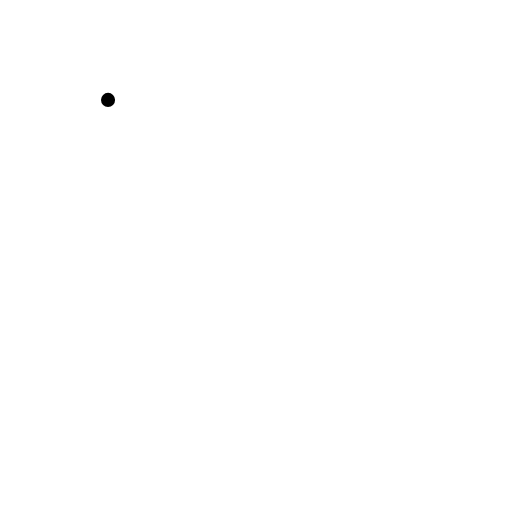
t = 0.00 s
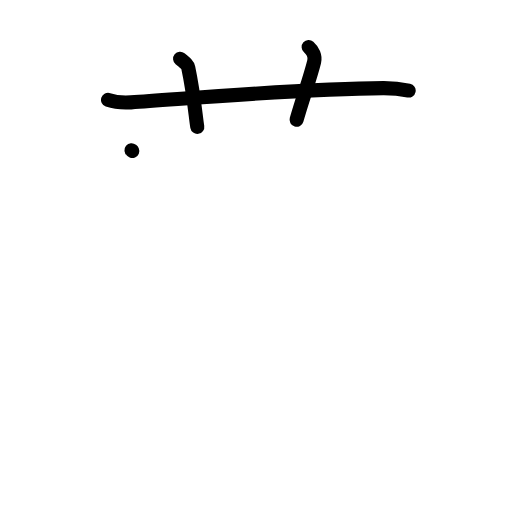
t = 3.13 s
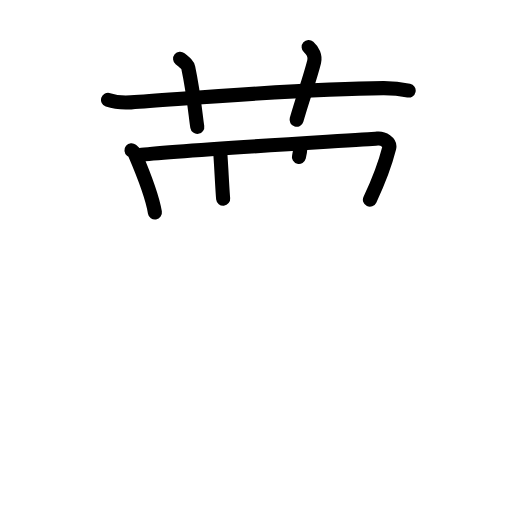
t = 6.25 s
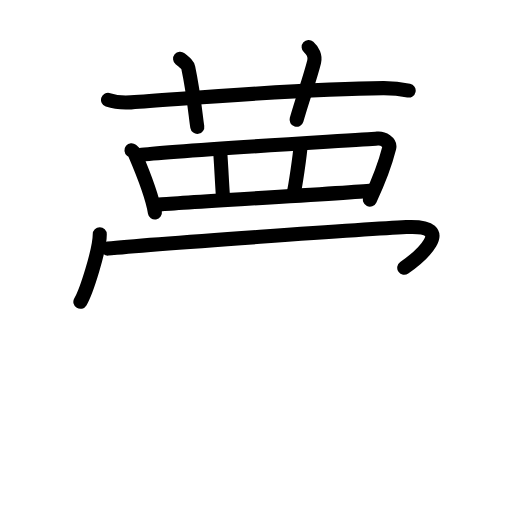
t = 9.63 s
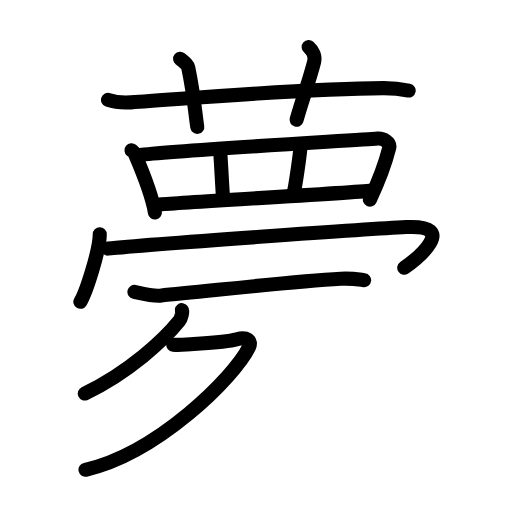
t = 12.81 s
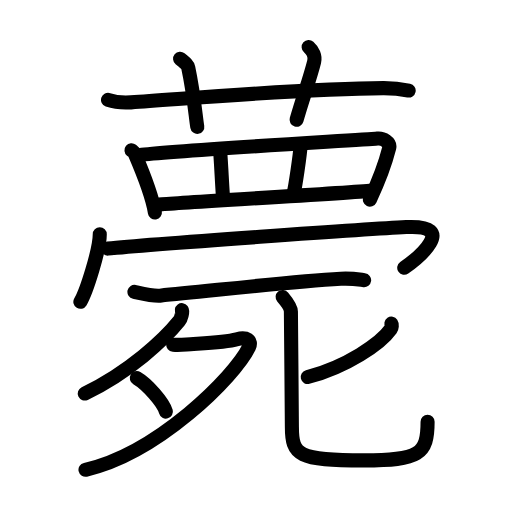
t = 16.00 s

The animated SVG that drew these frames (rendered in a browser with its animation timeline set to each time). Animation: 49 SMIL elements (animate=49); one cycle of 16.00 s.

<?xml version="1.0" encoding="UTF-8"?>
<!--
AniKanjiVG is licensed by CC-BY-SA Paul C. Sommerhoff (https://bitbucket.org/sommerhoff/anikanjivg).
AniKanjiVG uses KanjiVG which is licensed by CC-BY-SA Ulrich Apel (http://kanjivg.tagaini.net).
See also http://creativecommons.org/licenses/by-sa/3.0/
-->
<svg xmlns:kvg='http://kanjivg.tagaini.net' xmlns='http://www.w3.org/2000/svg' width='109' height='109' viewBox='0 0 109 109' style='fill:none;stroke:#000000;stroke-width:3;stroke-linecap:round;stroke-linejoin:round;' id="kvg:kanji_085a8"><g id="kvg:085a8" kvg:element="薨"><g id="kvg:085a8-g1" kvg:element="艹" kvg:variant="true" kvg:original="艸" kvg:position="top" kvg:radical="general"><path id="kvg:085a8-s1" kvg:type="㇐" d="M23,21.27c1.54,0.53,3.33,0.63,4.88,0.53c14.17-0.96,37.39-2.96,53.72-3.03c2.57-0.01,4.11,0.25,5.4,0.51"><animate attributeName="d" begin="0.0s" dur="0.3333333333333333s" from="M23,21.27C23,21.27,23,21.27,23,21.27" to="M23,21.27c1.54,0.53,3.33,0.63,4.88,0.53" />
<animate attributeName="d" begin="0.3333333333333333s" dur="0.3333333333333333s" from="M23,21.27c1.54,0.53,3.33,0.63,4.88,0.53c0,0,0,0,0,0,0" to="M23,21.27c1.54,0.53,3.33,0.63,4.88,0.53c14.17-0.96,37.39-2.96,53.72-3.03" />
<animate attributeName="d" begin="0.6666666666666666s" dur="0.3333333333333333s" from="M23,21.27c1.54,0.53,3.33,0.63,4.88,0.53c14.17-0.96,37.39-2.96,53.72-3.03c0,0,0,0,0,0,0" to="M23,21.27c1.54,0.53,3.33,0.63,4.88,0.53c14.17-0.96,37.39-2.96,53.72-3.03c2.57-0.01,4.11,0.25,5.4,0.51" />
</path>
<path id="kvg:085a8-s2" kvg:type="㇑a" d="M38.34,12.5c1.22,1,1.61,1.3,1.74,1.92C41.3,20.17,41.65,24.91,42,27"><animate attributeName="d" begin="1.0s" dur="0.5s" from="M38.34,12.5C38.34,12.5,38.34,12.5,38.34,12.5" to="M38.34,12.5c1.22,1,1.61,1.3,1.74,1.92" />
<animate attributeName="d" begin="1.5s" dur="0.5s" from="M38.34,12.5c1.22,1,1.61,1.3,1.74,1.92c0,0,0,0,0,0,0" to="M38.34,12.5c1.22,1,1.61,1.3,1.74,1.92C41.3,20.17,41.65,24.91,42,27" />
<animate attributeName="d" begin="0s" dur="1.0s" from="M-100,-100" to="M-100,-100" />
</path>
<path id="kvg:085a8-s3" kvg:type="㇑a" d="M65.71,10c0.88,0.78,1.46,1.97,1.17,3.13c-0.88,3.52-2.46,7.88-3.74,12.37"><animate attributeName="d" begin="2.0s" dur="0.5s" from="M65.71,10C65.71,10,65.71,10,65.71,10" to="M65.71,10c0.88,0.78,1.46,1.97,1.17,3.13" />
<animate attributeName="d" begin="2.5s" dur="0.5s" from="M65.71,10c0.88,0.78,1.46,1.97,1.17,3.13c0,0,0,0,0,0,0" to="M65.71,10c0.88,0.78,1.46,1.97,1.17,3.13c-0.88,3.52-2.46,7.88-3.74,12.37" />
<animate attributeName="d" begin="0s" dur="2.0s" from="M-100,-100" to="M-100,-100" />
</path>
</g>
<g id="kvg:085a8-g2" kvg:position="bottom"><g id="kvg:085a8-g3" kvg:element="罒" kvg:variant="true" kvg:original="网"><path id="kvg:085a8-s4" kvg:type="㇑" d="M27.99,31.98c0.28,0.23,0.57,0.42,0.69,0.7c0.97,2.26,3.63,8.5,4.3,12.56"><animate attributeName="d" begin="3.0s" dur="0.5s" from="M27.99,31.98C27.99,31.98,27.99,31.98,27.99,31.98" to="M27.99,31.98c0.28,0.23,0.57,0.42,0.69,0.7" />
<animate attributeName="d" begin="3.5s" dur="0.5s" from="M27.99,31.98c0.28,0.23,0.57,0.42,0.69,0.7c0,0,0,0,0,0,0" to="M27.99,31.98c0.28,0.23,0.57,0.42,0.69,0.7c0.97,2.26,3.63,8.5,4.3,12.56" />
<animate attributeName="d" begin="0s" dur="3.0s" from="M-100,-100" to="M-100,-100" />
</path>
<path id="kvg:085a8-s5" kvg:type="㇕a" d="M29.73,33.02c6.17-0.89,47.34-3.24,50.62-3.53c1.2-0.11,2.82,0.77,2.5,2.04c-0.67,2.65-2.32,7.21-4.1,10.99"><animate attributeName="d" begin="4.0s" dur="0.3333333333333333s" from="M29.73,33.02C29.73,33.02,29.73,33.02,29.73,33.02" to="M29.73,33.02c6.17-0.89,47.34-3.24,50.62-3.53" />
<animate attributeName="d" begin="4.333333333333333s" dur="0.3333333333333333s" from="M29.73,33.02c6.17-0.89,47.34-3.24,50.62-3.53c0,0,0,0,0,0,0" to="M29.73,33.02c6.17-0.89,47.34-3.24,50.62-3.53c1.2-0.11,2.82,0.77,2.5,2.04" />
<animate attributeName="d" begin="4.666666666666667s" dur="0.3333333333333333s" from="M29.73,33.02c6.17-0.89,47.34-3.24,50.62-3.53c1.2-0.11,2.82,0.77,2.5,2.04c0,0,0,0,0,0,0" to="M29.73,33.02c6.17-0.89,47.34-3.24,50.62-3.53c1.2-0.11,2.82,0.77,2.5,2.04c-0.67,2.65-2.32,7.21-4.1,10.99" />
<animate attributeName="d" begin="0s" dur="4.0s" from="M-100,-100" to="M-100,-100" />
</path>
<path id="kvg:085a8-s6" kvg:type="㇑a" d="M46.82,31.75c0.19,1.51,0.51,8.85,0.69,10.55"><animate attributeName="d" begin="5.0s" dur="1.0s" from="M46.82,31.75C46.82,31.75,46.82,31.75,46.82,31.75" to="M46.82,31.75c0.19,1.51,0.51,8.85,0.69,10.55" />
<animate attributeName="d" begin="0s" dur="5.0s" from="M-100,-100" to="M-100,-100" />
</path>
<path id="kvg:085a8-s7" kvg:type="㇑a" d="M64.02,30.81c-0.19,2.45-1.13,8.85-1.51,10.36"><animate attributeName="d" begin="6.0s" dur="1.0s" from="M64.02,30.81C64.02,30.81,64.02,30.81,64.02,30.81" to="M64.02,30.81c-0.19,2.45-1.13,8.85-1.51,10.36" />
<animate attributeName="d" begin="0s" dur="6.0s" from="M-100,-100" to="M-100,-100" />
</path>
<path id="kvg:085a8-s8" kvg:type="㇐a" d="M33.86,43.52c3.85-0.34,40.05-2.42,45.33-2.94"><animate attributeName="d" begin="7.0s" dur="1.0s" from="M33.86,43.52C33.86,43.52,33.86,43.52,33.86,43.52" to="M33.86,43.52c3.85-0.34,40.05-2.42,45.33-2.94" />
<animate attributeName="d" begin="0s" dur="7.0s" from="M-100,-100" to="M-100,-100" />
</path>
</g>
<g id="kvg:085a8-g4" kvg:element="冖"><path id="kvg:085a8-s9" kvg:type="㇔" d="M21.24,49.89c0,3.25-2.84,12.2-4.13,14.36"><animate attributeName="d" begin="8.0s" dur="1.0s" from="M21.24,49.89C21.24,49.89,21.24,49.89,21.24,49.89" to="M21.24,49.89c0,3.25-2.84,12.2-4.13,14.36" />
<animate attributeName="d" begin="0s" dur="8.0s" from="M-100,-100" to="M-100,-100" />
</path>
<path id="kvg:085a8-s10" kvg:type="㇆" d="M22.95,52.92c8.89-0.92,56.32-4.23,63.53-4.58c11.27-0.55,2.39,6.7-0.42,8.67"><animate attributeName="d" begin="9.0s" dur="0.5s" from="M22.95,52.92C22.95,52.92,22.95,52.92,22.95,52.92" to="M22.95,52.92c8.89-0.92,56.32-4.23,63.53-4.58" />
<animate attributeName="d" begin="9.5s" dur="0.5s" from="M22.95,52.92c8.89-0.92,56.32-4.23,63.53-4.58c0,0,0,0,0,0,0" to="M22.95,52.92c8.89-0.92,56.32-4.23,63.53-4.58c11.27-0.55,2.39,6.7-0.42,8.67" />
<animate attributeName="d" begin="0s" dur="9.0s" from="M-100,-100" to="M-100,-100" />
</path>
</g>
<g id="kvg:085a8-g5" kvg:element="死"><g id="kvg:085a8-g6" kvg:element="歹"><g id="kvg:085a8-g7" kvg:element="一"><path id="kvg:085a8-s11" kvg:type="㇐" d="M28.62,62.13c1.42,0.31,4.04,0.94,5.44,0.81C44.5,62,61,60,72.55,59.35c2.36-0.13,3.79,0.15,4.97,0.3"><animate attributeName="d" begin="10.0s" dur="0.3333333333333333s" from="M28.62,62.13C28.62,62.13,28.62,62.13,28.62,62.13" to="M28.62,62.13c1.42,0.31,4.04,0.94,5.44,0.81" />
<animate attributeName="d" begin="10.333333333333334s" dur="0.3333333333333333s" from="M28.62,62.13c1.42,0.31,4.04,0.94,5.44,0.81c0,0,0,0,0,0,0" to="M28.62,62.13c1.42,0.31,4.04,0.94,5.44,0.81C44.5,62,61,60,72.55,59.35" />
<animate attributeName="d" begin="10.666666666666666s" dur="0.3333333333333333s" from="M28.62,62.13c1.42,0.31,4.04,0.94,5.44,0.81C44.5,62,61,60,72.55,59.35c0,0,0,0,0,0,0" to="M28.62,62.13c1.42,0.31,4.04,0.94,5.44,0.81C44.5,62,61,60,72.55,59.35c2.36-0.13,3.79,0.15,4.97,0.3" />
<animate attributeName="d" begin="0s" dur="10.0s" from="M-100,-100" to="M-100,-100" />
</path>
</g>
<g id="kvg:085a8-g8" kvg:element="夕"><path id="kvg:085a8-s12" kvg:type="㇒" d="M38.72,66.02c0.22,0.3-0.17,1.8-0.57,2.3C35,72.25,27.5,79.25,18.04,83.78"><animate attributeName="d" begin="11.0s" dur="0.5s" from="M38.72,66.02C38.72,66.02,38.72,66.02,38.72,66.02" to="M38.72,66.02c0.22,0.3-0.17,1.8-0.57,2.3" />
<animate attributeName="d" begin="11.5s" dur="0.5s" from="M38.72,66.02c0.22,0.3-0.17,1.8-0.57,2.3c0,0,0,0,0,0,0" to="M38.72,66.02c0.22,0.3-0.17,1.8-0.57,2.3C35,72.25,27.5,79.25,18.04,83.78" />
<animate attributeName="d" begin="0s" dur="11.0s" from="M-100,-100" to="M-100,-100" />
</path>
<path id="kvg:085a8-s13" kvg:type="㇇" d="M36.87,73.39c0.23,0.02,2.19,0,2.84-0.06c2.13-0.2,7.91-0.32,10.74-1.1c2.04-0.56,3.25,0.25,2.56,1.68c-3.13,6.43-19.51,22.59-34.81,26.1"><animate attributeName="d" begin="12.0s" dur="0.25s" from="M36.87,73.39C36.87,73.39,36.87,73.39,36.87,73.39" to="M36.87,73.39c0.23,0.02,2.19,0,2.84-0.06" />
<animate attributeName="d" begin="12.25s" dur="0.25s" from="M36.87,73.39c0.23,0.02,2.19,0,2.84-0.06c0,0,0,0,0,0,0" to="M36.87,73.39c0.23,0.02,2.19,0,2.84-0.06c2.13-0.2,7.91-0.32,10.74-1.1" />
<animate attributeName="d" begin="12.5s" dur="0.25s" from="M36.87,73.39c0.23,0.02,2.19,0,2.84-0.06c2.13-0.2,7.91-0.32,10.74-1.1c0,0,0,0,0,0,0" to="M36.87,73.39c0.23,0.02,2.19,0,2.84-0.06c2.13-0.2,7.91-0.32,10.74-1.1c2.04-0.56,3.25,0.25,2.56,1.68" />
<animate attributeName="d" begin="12.75s" dur="0.25s" from="M36.87,73.39c0.23,0.02,2.19,0,2.84-0.06c2.13-0.2,7.91-0.32,10.74-1.1c2.04-0.56,3.25,0.25,2.56,1.68c0,0,0,0,0,0,0" to="M36.87,73.39c0.23,0.02,2.19,0,2.84-0.06c2.13-0.2,7.91-0.32,10.74-1.1c2.04-0.56,3.25,0.25,2.56,1.68c-3.13,6.43-19.51,22.59-34.81,26.1" />
<animate attributeName="d" begin="0s" dur="12.0s" from="M-100,-100" to="M-100,-100" />
</path>
<path id="kvg:085a8-s14" kvg:type="㇔" d="M29.13,80.49c2.18,1.26,5.64,5.17,6.19,7.13"><animate attributeName="d" begin="13.0s" dur="1.0s" from="M29.13,80.49C29.13,80.49,29.13,80.49,29.13,80.49" to="M29.13,80.49c2.18,1.26,5.64,5.17,6.19,7.13" />
<animate attributeName="d" begin="0s" dur="13.0s" from="M-100,-100" to="M-100,-100" />
</path>
</g>
</g>
<g id="kvg:085a8-g9" kvg:element="匕"><path id="kvg:085a8-s15" kvg:type="㇒" d="M83.32,68.9c0.14,0.21,0.13,0.8-0.13,1.17c-2.15,3.07-9.43,8.03-17.68,10.2"><animate attributeName="d" begin="14.0s" dur="0.5s" from="M83.32,68.9C83.32,68.9,83.32,68.9,83.32,68.9" to="M83.32,68.9c0.14,0.21,0.13,0.8-0.13,1.17" />
<animate attributeName="d" begin="14.5s" dur="0.5s" from="M83.32,68.9c0.14,0.21,0.13,0.8-0.13,1.17c0,0,0,0,0,0,0" to="M83.32,68.9c0.14,0.21,0.13,0.8-0.13,1.17c-2.15,3.07-9.43,8.03-17.68,10.2" />
<animate attributeName="d" begin="0s" dur="14.0s" from="M-100,-100" to="M-100,-100" />
</path>
<path id="kvg:085a8-s16" kvg:type="㇟" d="M60.17,63.22c1.08,1.28,1.76,2.34,1.76,3.09c0,0.7,0.21,22.39,0.21,24.54c0,6.14,1.37,7.16,15.29,7.16c11.83,0,13.6-1.27,13.6-8.22"><animate attributeName="d" begin="15.0s" dur="0.25s" from="M60.17,63.22C60.17,63.22,60.17,63.22,60.17,63.22" to="M60.17,63.22c1.08,1.28,1.76,2.34,1.76,3.09" />
<animate attributeName="d" begin="15.25s" dur="0.25s" from="M60.17,63.22c1.08,1.28,1.76,2.34,1.76,3.09c0,0,0,0,0,0,0" to="M60.17,63.22c1.08,1.28,1.76,2.34,1.76,3.09c0,0.7,0.21,22.39,0.21,24.54" />
<animate attributeName="d" begin="15.5s" dur="0.25s" from="M60.17,63.22c1.08,1.28,1.76,2.34,1.76,3.09c0,0.7,0.21,22.39,0.21,24.54c0,0,0,0,0,0,0" to="M60.17,63.22c1.08,1.28,1.76,2.34,1.76,3.09c0,0.7,0.21,22.39,0.21,24.54c0,6.14,1.37,7.16,15.29,7.16" />
<animate attributeName="d" begin="15.75s" dur="0.25s" from="M60.17,63.22c1.08,1.28,1.76,2.34,1.76,3.09c0,0.7,0.21,22.39,0.21,24.54c0,6.14,1.37,7.16,15.29,7.16c0,0,0,0,0,0,0" to="M60.17,63.22c1.08,1.28,1.76,2.34,1.76,3.09c0,0.7,0.21,22.39,0.21,24.54c0,6.14,1.37,7.16,15.29,7.16c11.83,0,13.6-1.27,13.6-8.22" />
<animate attributeName="d" begin="0s" dur="15.0s" from="M-100,-100" to="M-100,-100" />
</path>
</g>
</g>
</g>
</g>
</svg>
